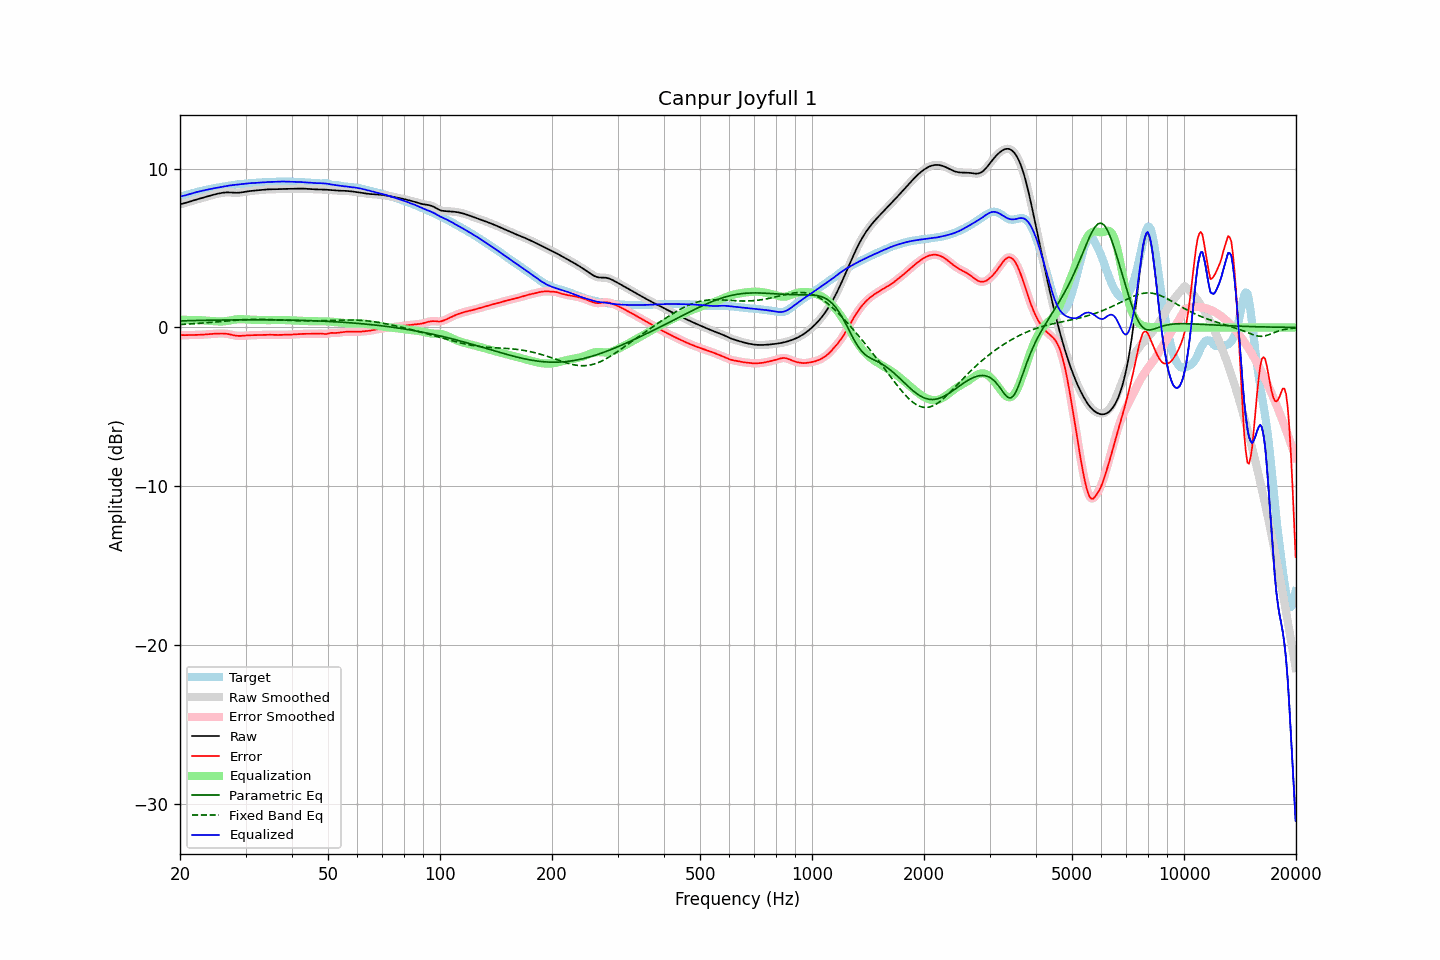

Data behind this chart, as committed beside it:
frequency, raw, error, smoothed, error_smoothed, equalization, parametric_eq, fixed_band_eq, equalized_raw, equalized_smoothed, target
20.00, 7.76, -0.48, 7.76, -0.48, 0.48, 0.41, 0.18, 8.24, 8.24, 8.24
20.20, 7.78, -0.48, 7.78, -0.48, 0.48, 0.42, 0.19, 8.26, 8.26, 8.26
20.40, 7.80, -0.48, 7.81, -0.48, 0.48, 0.42, 0.20, 8.29, 8.29, 8.29
20.61, 7.83, -0.48, 7.83, -0.48, 0.48, 0.42, 0.20, 8.31, 8.31, 8.32
20.81, 7.86, -0.48, 7.86, -0.48, 0.48, 0.43, 0.21, 8.34, 8.34, 8.34
21.02, 7.89, -0.48, 7.89, -0.48, 0.48, 0.43, 0.21, 8.37, 8.37, 8.37
21.23, 7.93, -0.48, 7.93, -0.48, 0.48, 0.43, 0.22, 8.40, 8.40, 8.40
21.44, 7.96, -0.47, 7.96, -0.47, 0.48, 0.43, 0.23, 8.43, 8.43, 8.43
21.66, 7.99, -0.47, 7.99, -0.47, 0.47, 0.44, 0.23, 8.46, 8.46, 8.46
21.87, 8.02, -0.47, 8.02, -0.47, 0.47, 0.44, 0.24, 8.49, 8.49, 8.49
22.09, 8.05, -0.47, 8.05, -0.47, 0.47, 0.44, 0.25, 8.52, 8.52, 8.52
22.31, 8.08, -0.47, 8.08, -0.47, 0.46, 0.44, 0.26, 8.54, 8.54, 8.54
22.54, 8.11, -0.46, 8.11, -0.46, 0.46, 0.45, 0.26, 8.57, 8.57, 8.57
22.76, 8.13, -0.46, 8.13, -0.46, 0.46, 0.45, 0.27, 8.59, 8.59, 8.59
22.99, 8.16, -0.45, 8.16, -0.45, 0.45, 0.45, 0.28, 8.61, 8.61, 8.61
23.22, 8.19, -0.45, 8.19, -0.45, 0.44, 0.45, 0.29, 8.64, 8.64, 8.64
23.45, 8.22, -0.44, 8.22, -0.44, 0.44, 0.45, 0.29, 8.66, 8.66, 8.66
23.69, 8.25, -0.43, 8.25, -0.43, 0.43, 0.46, 0.30, 8.68, 8.68, 8.68
23.92, 8.28, -0.42, 8.28, -0.42, 0.42, 0.46, 0.31, 8.70, 8.70, 8.70
24.16, 8.31, -0.41, 8.31, -0.41, 0.41, 0.46, 0.32, 8.72, 8.72, 8.72
24.40, 8.34, -0.40, 8.34, -0.40, 0.40, 0.46, 0.33, 8.74, 8.74, 8.74
24.65, 8.36, -0.40, 8.36, -0.40, 0.40, 0.46, 0.34, 8.76, 8.76, 8.76
24.89, 8.39, -0.39, 8.39, -0.39, 0.39, 0.46, 0.35, 8.78, 8.78, 8.78
25.14, 8.41, -0.39, 8.41, -0.39, 0.38, 0.46, 0.36, 8.80, 8.80, 8.80
25.39, 8.44, -0.38, 8.44, -0.38, 0.38, 0.47, 0.37, 8.82, 8.82, 8.82
25.65, 8.46, -0.38, 8.46, -0.38, 0.38, 0.47, 0.38, 8.83, 8.84, 8.84
25.91, 8.47, -0.38, 8.47, -0.38, 0.38, 0.47, 0.39, 8.85, 8.85, 8.85
26.16, 8.49, -0.38, 8.49, -0.38, 0.38, 0.47, 0.40, 8.87, 8.87, 8.87
26.43, 8.50, -0.39, 8.50, -0.39, 0.39, 0.47, 0.40, 8.89, 8.89, 8.89
26.69, 8.50, -0.40, 8.50, -0.40, 0.40, 0.47, 0.41, 8.91, 8.91, 8.90
26.96, 8.51, -0.41, 8.51, -0.41, 0.42, 0.47, 0.42, 8.93, 8.93, 8.92
27.23, 8.50, -0.43, 8.50, -0.43, 0.44, 0.47, 0.43, 8.94, 8.94, 8.94
27.50, 8.50, -0.46, 8.50, -0.46, 0.46, 0.47, 0.44, 8.95, 8.95, 8.95
27.77, 8.49, -0.48, 8.49, -0.48, 0.48, 0.48, 0.45, 8.97, 8.97, 8.97
28.05, 8.48, -0.50, 8.48, -0.50, 0.50, 0.48, 0.46, 8.98, 8.98, 8.99
28.33, 8.48, -0.52, 8.48, -0.52, 0.51, 0.48, 0.46, 8.99, 8.99, 9.00
28.62, 8.48, -0.53, 8.48, -0.53, 0.52, 0.48, 0.47, 9.00, 9.00, 9.01
28.90, 8.49, -0.53, 8.49, -0.53, 0.52, 0.48, 0.48, 9.02, 9.02, 9.02
29.19, 8.50, -0.53, 8.50, -0.53, 0.53, 0.48, 0.48, 9.03, 9.03, 9.03
29.48, 8.52, -0.52, 8.52, -0.52, 0.52, 0.48, 0.49, 9.04, 9.04, 9.04
29.78, 8.53, -0.51, 8.53, -0.51, 0.52, 0.48, 0.50, 9.05, 9.05, 9.05
30.08, 8.55, -0.50, 8.55, -0.51, 0.51, 0.48, 0.50, 9.06, 9.06, 9.06
30.38, 8.57, -0.50, 8.57, -0.50, 0.50, 0.48, 0.50, 9.07, 9.07, 9.07
30.68, 8.58, -0.49, 8.58, -0.49, 0.50, 0.48, 0.51, 9.08, 9.08, 9.08
30.99, 8.60, -0.49, 8.60, -0.49, 0.49, 0.48, 0.51, 9.09, 9.09, 9.08
31.30, 8.61, -0.48, 8.61, -0.48, 0.49, 0.48, 0.51, 9.09, 9.09, 9.09
31.61, 8.62, -0.48, 8.62, -0.48, 0.48, 0.48, 0.51, 9.10, 9.10, 9.10
31.93, 8.63, -0.48, 8.63, -0.48, 0.48, 0.48, 0.51, 9.11, 9.11, 9.11
32.24, 8.64, -0.48, 8.64, -0.48, 0.48, 0.48, 0.51, 9.11, 9.11, 9.12
32.57, 8.65, -0.48, 8.65, -0.48, 0.47, 0.48, 0.51, 9.12, 9.12, 9.12
32.89, 8.66, -0.47, 8.66, -0.47, 0.47, 0.48, 0.51, 9.13, 9.13, 9.13
33.22, 8.66, -0.47, 8.66, -0.47, 0.47, 0.48, 0.51, 9.13, 9.13, 9.13
33.55, 8.67, -0.47, 8.67, -0.47, 0.47, 0.48, 0.51, 9.14, 9.14, 9.14
33.89, 8.68, -0.46, 8.68, -0.46, 0.46, 0.48, 0.51, 9.15, 9.15, 9.15
34.23, 8.69, -0.46, 8.69, -0.46, 0.46, 0.48, 0.50, 9.15, 9.15, 9.15
34.57, 8.70, -0.46, 8.70, -0.46, 0.46, 0.48, 0.50, 9.16, 9.16, 9.16
34.92, 8.70, -0.46, 8.70, -0.46, 0.46, 0.48, 0.50, 9.16, 9.16, 9.16
35.27, 8.70, -0.46, 8.70, -0.46, 0.46, 0.48, 0.49, 9.17, 9.17, 9.17
35.62, 8.71, -0.46, 8.71, -0.46, 0.46, 0.48, 0.49, 9.17, 9.17, 9.17
35.97, 8.71, -0.47, 8.71, -0.47, 0.47, 0.48, 0.48, 9.17, 9.17, 9.18
... 635 more rows
